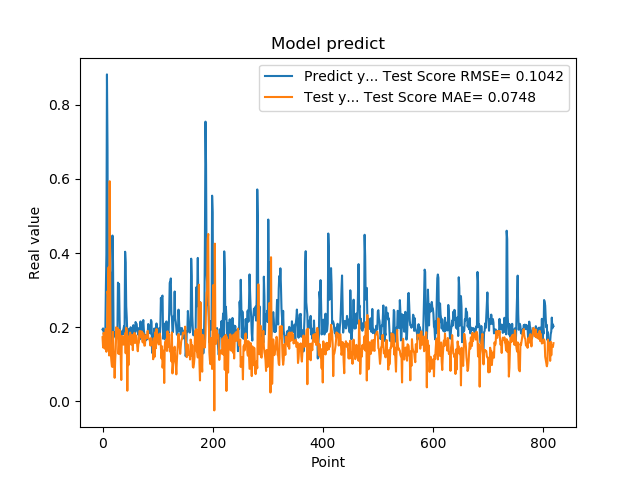

Values plotted in this chart, from the file beside it:
1.941800117492676059e-01, 1.733368684294292472e-01
1.970258951187133512e-01, 1.456444223363864698e-01
1.859861761331558505e-01, 1.850698172595755808e-01
1.705197989940643033e-01, 1.781762024203527306e-01
1.844120919704437256e-01, 1.424751089091192413e-01
1.779371052980423251e-01, 1.807828073614921871e-01
3.004232645034790039e-01, 1.957649620072625940e-01
3.969086110591887873e-01, 1.340274708986019525e-01
8.820003867149353027e-01, 1.548047941078845025e-01
6.841114759445190430e-01, 2.973280444094105190e-01
2.116497457027435580e-01, 2.863904694473607404e-01
2.014262527227401733e-01, 3.618121774713573546e-01
2.061583995819092074e-01, 1.240454535311659445e-01
3.160260915756225586e-01, 5.939143636290465933e-01
3.489396274089813232e-01, 2.731945797398307452e-01
1.544443815946578979e-01, 1.304924349311644416e-01
1.959947794675827026e-01, 1.100430876388113210e-01
1.894801408052444180e-01, 9.472853112875535830e-02
4.474425017833709162e-01, 9.304871234123424095e-02
3.771362304687500555e-01, 1.878488331042021675e-01
1.889318972826004028e-01, 1.320264687999265496e-01
1.752775162458419522e-01, 1.260689889442898060e-01
1.822472065687180121e-01, 6.378442236518692965e-02
1.866402029991149902e-01, 1.139773922032472353e-01
1.715678423643112183e-01, 1.429742838496882440e-01
1.676391065120696744e-01, 2.003116807046805004e-01
1.773854047060013095e-01, 1.750409588130063254e-01
1.872433423995972235e-01, 1.980233445214597265e-01
3.204146027565002441e-01, 1.960318937181979582e-01
3.134283721446990967e-01, 1.282316978137586772e-01
3.171058297157288153e-01, 1.542074251414284891e-01
2.202603369951247891e-01, 1.929636285789564643e-01
1.659800857305526733e-01, 1.280896982218072411e-01
1.415748745203018188e-01, 1.249850935587674128e-01
1.852595061063766479e-01, 5.797543671485500677e-02
1.814238876104354858e-01, 1.767890370197309768e-01
1.905867606401443481e-01, 1.610426030167049216e-01
1.810430586338043213e-01, 1.590661969873378989e-01
1.954265981912612915e-01, 1.532460258205021186e-01
2.029463946819305142e-01, 1.756240759525033446e-01
1.862521618604660034e-01, 1.710756031250791620e-01
4.038094580173492432e-01, 1.843844081729678064e-01
3.743042349815369207e-01, 1.300281026169922693e-01
2.572054266929626465e-01, 1.986898393354807058e-01
2.253161966800689420e-01, 1.900420261654635068e-01
1.787700653076171875e-01, 2.900215190746982183e-02
1.761920750141143799e-01, 1.751702948474221366e-01
1.861467957496643066e-01, 9.794176335471395378e-02
1.954011768102645874e-01, 1.691427252083205213e-01
1.907722949981689176e-01, 1.766707757190965344e-01
1.898660957813262939e-01, 1.859518508920968427e-01
2.001174986362457275e-01, 1.786360756855261689e-01
1.922753006219863892e-01, 1.534567935542415495e-01
1.810636967420578003e-01, 1.648031380741325491e-01
1.635809391736984530e-01, 1.788164433483531990e-01
1.916799396276473999e-01, 1.383736038238976562e-01
2.058236002922058105e-01, 1.778488800537683934e-01
1.857409924268722812e-01, 1.783190839567906361e-01
1.752161234617233276e-01, 1.851013843283839388e-01
1.845117062330245972e-01, 1.575682020249438431e-01
2.143009155988692682e-01, 1.673288981056837432e-01
... 759 more rows
